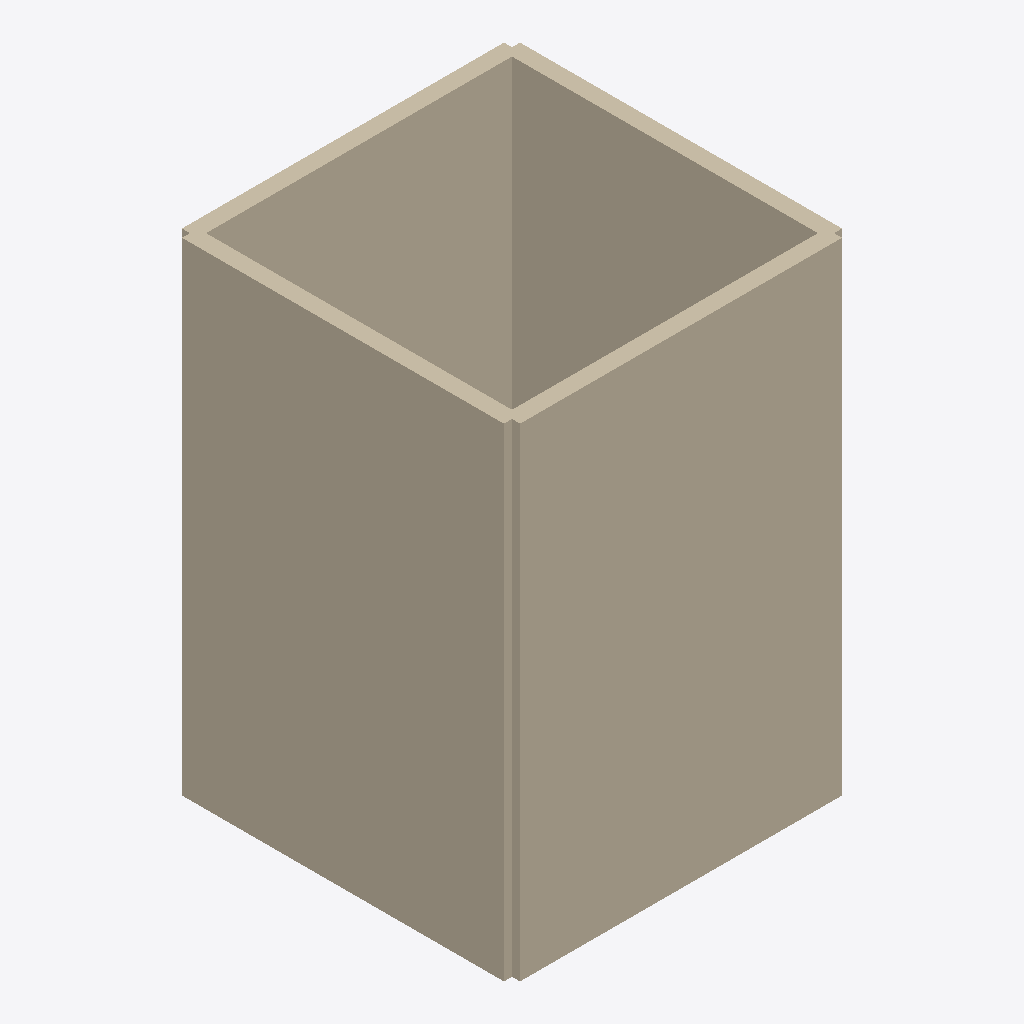
Isometric view of an IFC building model (IFC-SPF (STEP), schema IFC2X3, length unit unknown), seen from the south-west, elements coloured by IFC class: 4 walls (beige).
Extent 21.0 m × 21.0 m × 30.0 m (x, y, z). Storeys (1): Level 1 at 0.00 m. Elements (4): 4 IfcWallStandardCase.

HEADER;
FILE_DESCRIPTION(('ViewDefinition [CoordinationView]'),'2;1');
FILE_NAME('temp.ifc','2024-08-27T10:06:56',('Aliyan'),('BuildSync'),'IfcOpenShell','IfcOpenShell','');
FILE_SCHEMA(('IFC2X3'));
ENDSEC;
DATA;
#20=IFCPROJECT('0NY9HqP5mHxuT_Ec85eL3y',#5,'Modular IFC Project',$,$,$,$,(#11),#19);
#26=IFCSITE('0NYTCCP5mHxuT_Ec85eL3y',#5,'Site',$,$,#25,$,$,.ELEMENT.,$,$,$,$,$);
#32=IFCBUILDING('0NYT$IP5mHxuT_Ec85eL3y',#5,'Building',$,$,#31,$,$,.ELEMENT.,$,$,$);
#49=IFCBUILDINGSTOREY('0aROzkP5mHxuT_Ec85eL3y',#5,'Level 1',$,$,#48,$,$,.ELEMENT.,0.0);
#152=IFCWALLSTANDARDCASE('0aRjBUP5mHxuT_Ec85eL3y',#5,'Wall',$,$,#132,#151,$);
#74=IFCWALLSTANDARDCASE('0aRT_CP5mHxuT_Ec85eL3y',#5,'Wall',$,$,#54,#73,$);
#126=IFCWALLSTANDARDCASE('0aRbIUP5mHxuT_Ec85eL3y',#5,'Wall',$,$,#106,#125,$);
#100=IFCWALLSTANDARDCASE('0aRXXYP5mHxuT_Ec85eL3y',#5,'Wall',$,$,#80,#99,$);
ENDSEC;
